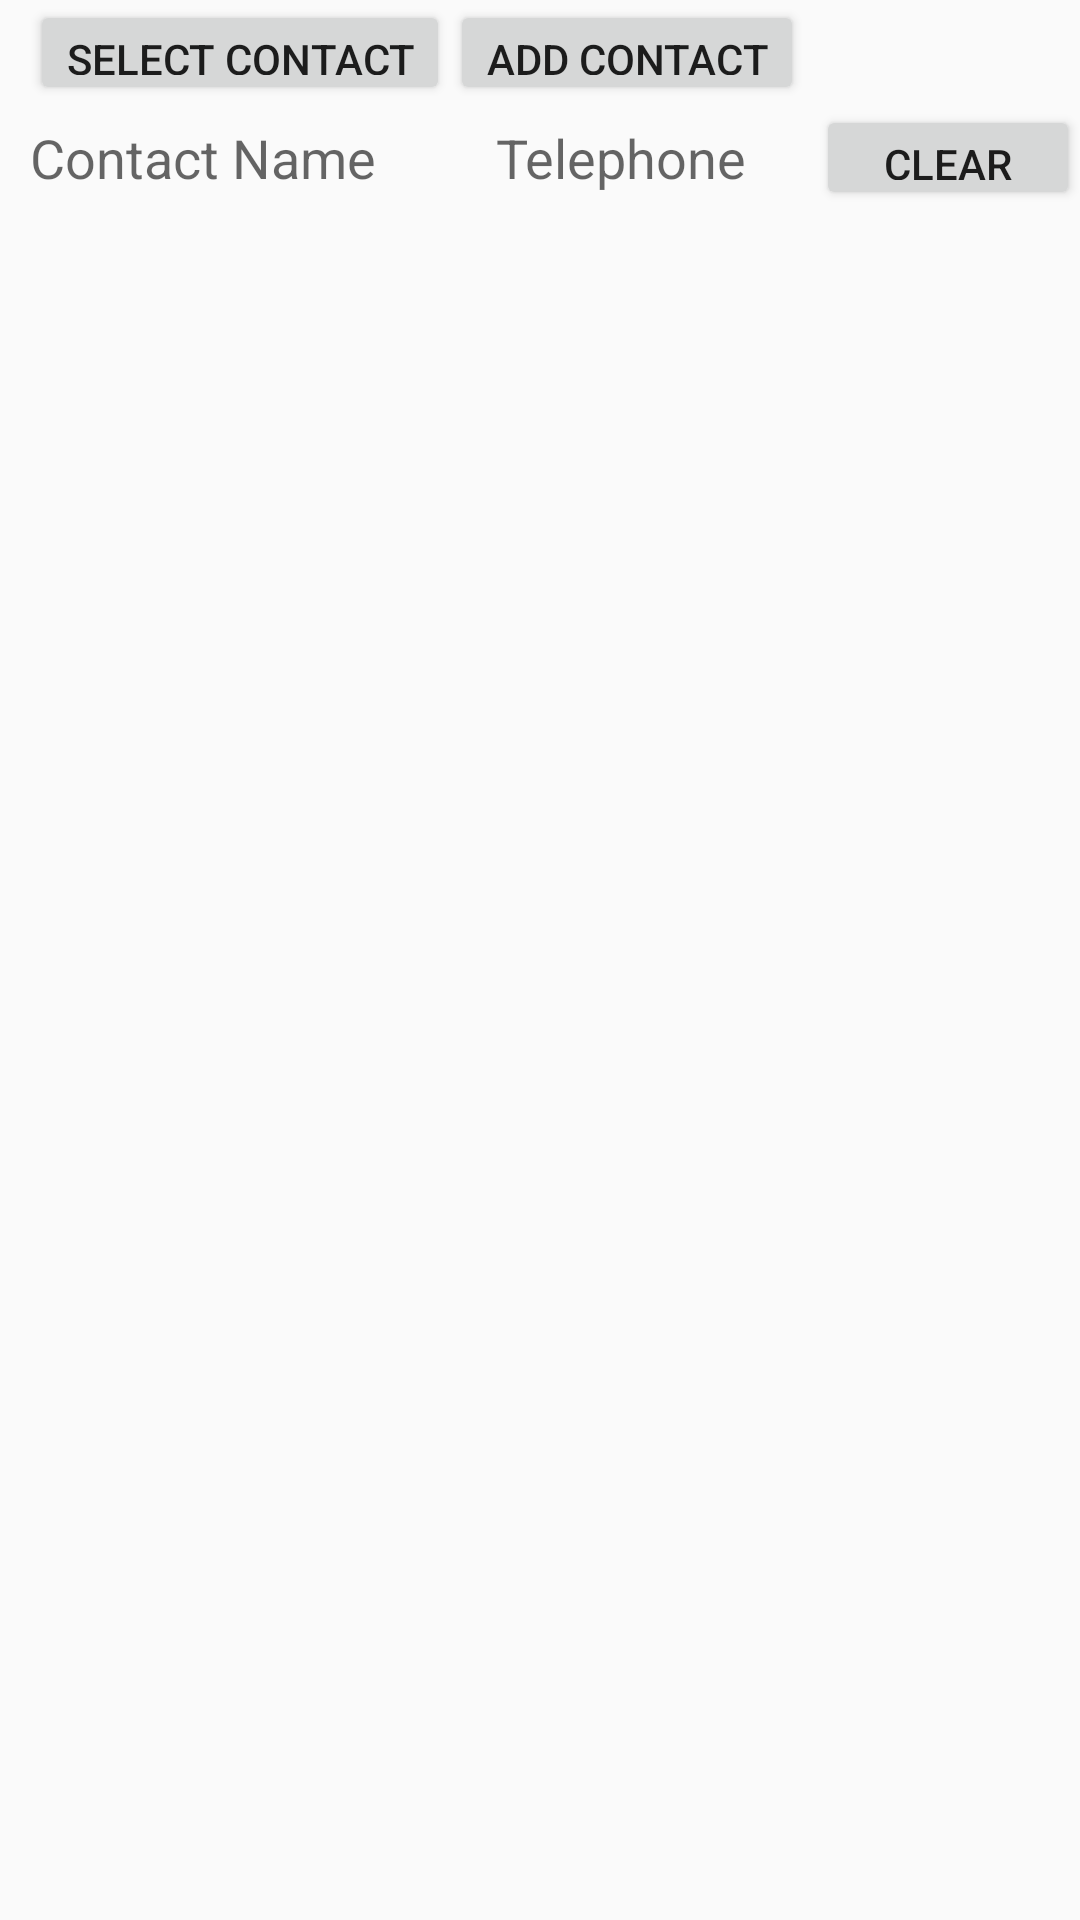

This screen was rendered from an Android layout file. Write that file and the resources it references.
<!-- AndroidManifest.xml: application theme AppTheme -->
<!-- res/layout/activity_main.xml -->
<?xml version="1.0" encoding="utf-8"?>
<LinearLayout xmlns:android="http://schemas.android.com/apk/res/android"
    android:layout_width="match_parent"
    android:layout_height="match_parent"
    android:orientation="vertical">


    <LinearLayout
        android:layout_width="match_parent"
        android:layout_height="35dp"
        android:orientation="horizontal"
        android:paddingStart="10dp">

        <Button
            android:layout_width="wrap_content"
            android:layout_height="wrap_content"
            android:onClick="selectContact"
            android:text="Select Contact" />

        <Button
            android:layout_width="wrap_content"
            android:layout_height="wrap_content"
            android:onClick="addContact"
            android:text="Add Contact" />

    </LinearLayout>

    <RelativeLayout
        android:layout_width="match_parent"
        android:layout_height="35dp"
        android:orientation="horizontal"
        android:paddingStart="10dp">

        <LinearLayout
            android:layout_width="match_parent"
            android:layout_height="match_parent"
            android:orientation="horizontal"
            android:weightSum="1">

            <TextView
                android:id="@+id/contactName"
                android:layout_width="wrap_content"
                android:layout_height="match_parent"
                android:paddingEnd="10dp"
                android:text="Contact Name"
                android:textAppearance="?android:attr/textAppearanceMedium"
                android:singleLine="true"
                android:gravity="center_vertical"
                android:layout_weight="0.23" />

            <TextView
                android:id="@+id/contactTelephone"
                android:layout_width="wrap_content"
                android:layout_height="match_parent"
                android:paddingEnd="10dp"
                android:text="Telephone"
                android:textAppearance="?android:attr/textAppearanceMedium"
                android:gravity="center_vertical" />
        </LinearLayout>

        <Button
            android:id="@+id/button"
            android:layout_width="wrap_content"
            android:layout_height="match_parent"
            android:layout_alignParentRight="true"
            android:layout_gravity="right"
            android:onClick="removeContact"
            android:text="clear" />
    </RelativeLayout>

    <FrameLayout
        android:id="@+id/main_contents"
        android:layout_width="match_parent"
        android:layout_height="match_parent"
        android:layout_weight="1" />

</LinearLayout>
<!-- resources referenced by this layout -->
<resources>
  <style name="AppTheme" parent="Theme.AppCompat.Light.DarkActionBar">
          
          <item name="colorPrimary">@color/colorPrimary</item>
          <item name="colorPrimaryDark">@color/colorPrimaryDark</item>
          <item name="colorAccent">@color/colorAccent</item>
      </style>
  <color name="colorPrimary">#3F51B5</color>
  <color name="colorPrimaryDark">#303F9F</color>
  <color name="colorAccent">#FF4081</color>
</resources>
